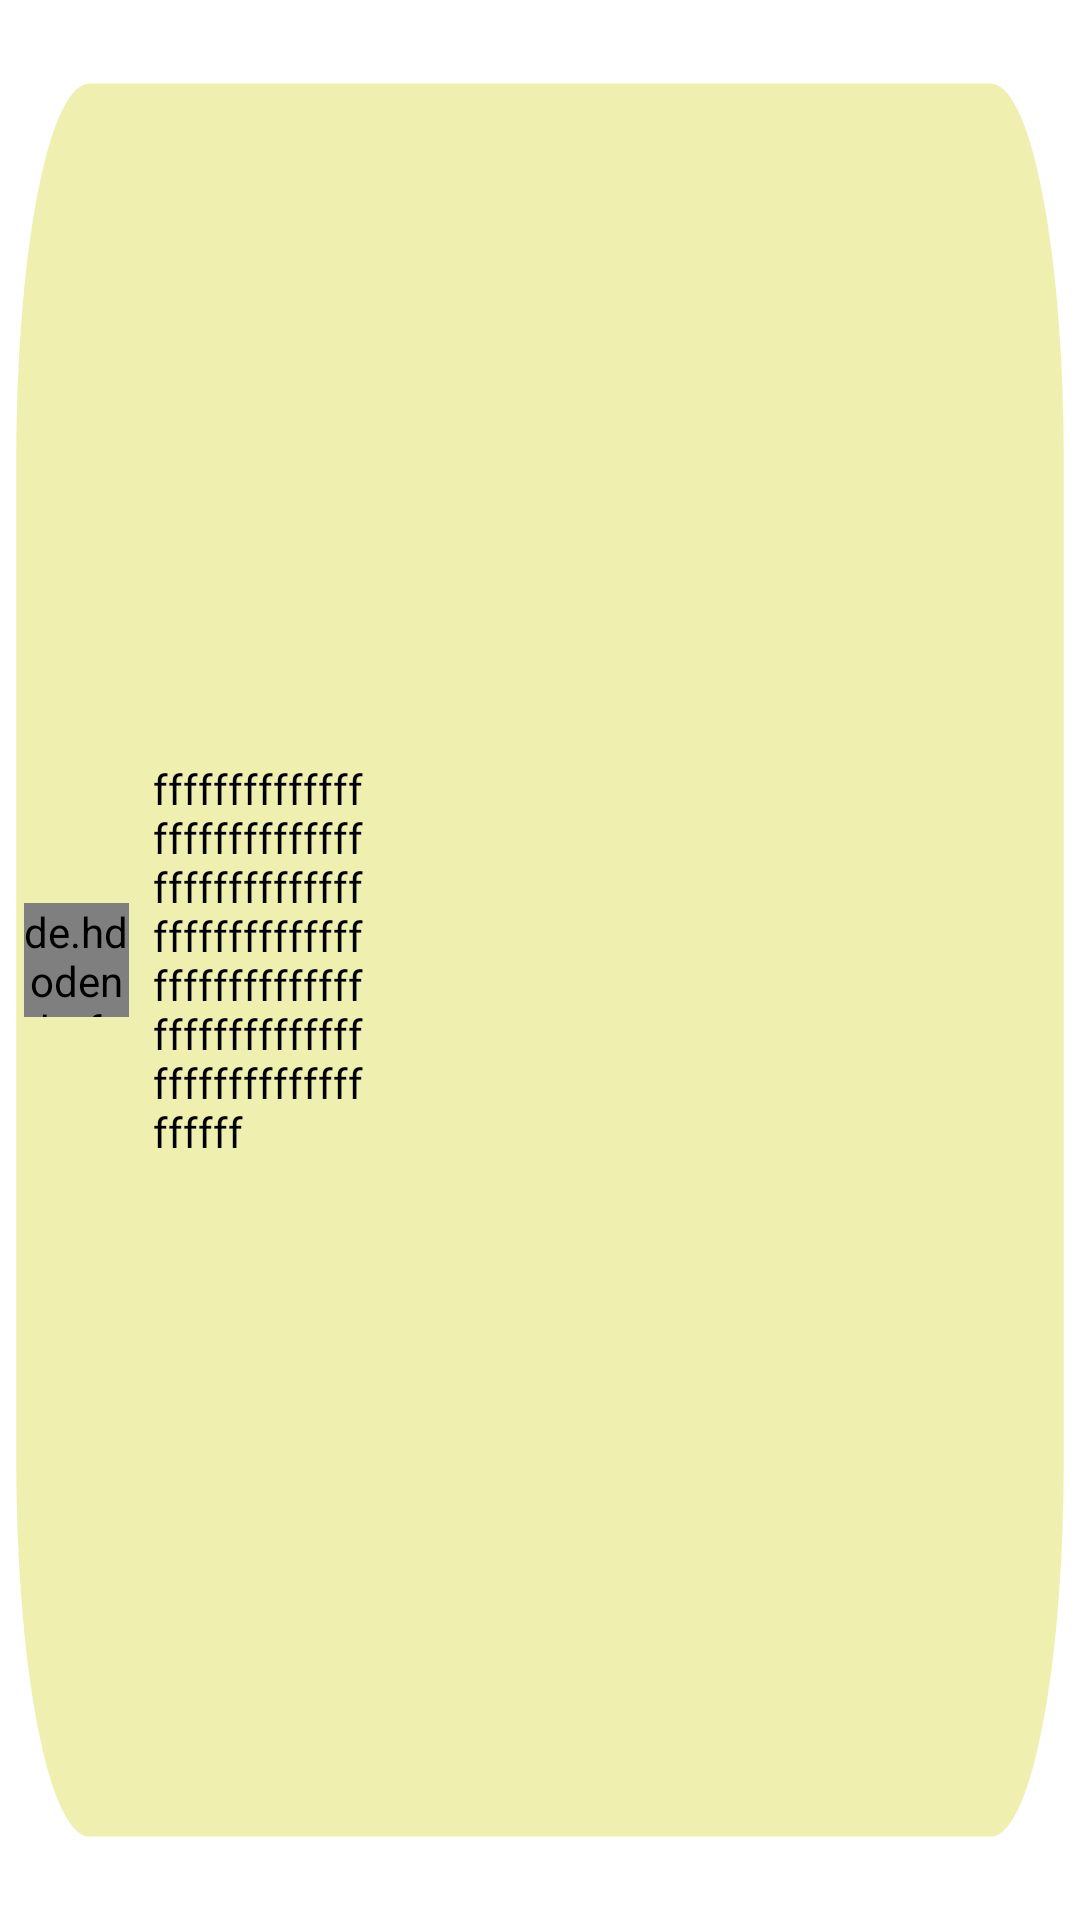

The Android layout XML behind this screen, and the referenced resources:
<!-- AndroidManifest.xml: application theme Theme.PubMania -->
<!-- res/layout/layout_recensioni_profilo.xml -->
<?xml version="1.0" encoding="utf-8"?>
<androidx.constraintlayout.widget.ConstraintLayout xmlns:android="http://schemas.android.com/apk/res/android"
    xmlns:app="http://schemas.android.com/apk/res-auto"
    xmlns:tools="http://schemas.android.com/tools"
    android:layout_width="match_parent"
    android:layout_height="match_parent">

    <ImageView
        android:id="@+id/imageView44"
        android:layout_width="fill_parent"
        android:layout_height="fill_parent"
        android:scaleType="fitXY"
        app:layout_constraintBottom_toBottomOf="@+id/linearLayout3"
        app:layout_constraintStart_toStartOf="parent"
        app:layout_constraintTop_toTopOf="parent"
        app:srcCompat="@drawable/bac_recensioni_disp"
        tools:visibility="visible" />

    <de.hdodenhof.circleimageview.CircleImageView
        android:id="@+id/circleImageView6"
        android:layout_width="35dp"
        android:layout_height="38dp"
        android:layout_marginStart="8dp"
        android:src="@drawable/bac_recensioni_disp"
        app:layout_constraintBottom_toBottomOf="@+id/imageView44"
        app:layout_constraintStart_toStartOf="@+id/imageView44"
        app:layout_constraintTop_toTopOf="@+id/imageView44" />

    <LinearLayout
        android:id="@+id/linearLayout3"
        android:layout_width="90dp"
        android:layout_height="wrap_content"
        android:orientation="vertical"
        app:layout_constraintBottom_toBottomOf="@id/imageView44"
        app:layout_constraintStart_toEndOf="@+id/circleImageView6"
        app:layout_constraintTop_toTopOf="@id/imageView44">

        <TextView
            android:id="@+id/textView52"
            android:layout_width="wrap_content"
            android:layout_height="wrap_content"
            android:layout_marginStart="8dp"
            android:layout_marginEnd="8dp"
            android:fontFamily="@font/bahiama"
            android:text="ffffffffffffffffffffffffffffffffffffffffffffffffffffffffffffffffffffffffffffffffffffffffffffffffffffffff"
            android:textColor="@color/black" />
    </LinearLayout>

    <TextView
        android:id="@+id/textView56"
        android:layout_width="wrap_content"
        android:layout_height="wrap_content"
        android:layout_marginStart="159dp"
        android:text="TextView"
        android:visibility="gone"
        app:layout_constraintStart_toStartOf="@+id/imageView44"
        app:layout_constraintTop_toTopOf="parent" />

    <TextView
        android:id="@+id/textView69"
        android:layout_width="0dp"
        android:layout_height="0dp"
        android:text="TextView"
        android:visibility="invisible"
        app:layout_constraintBottom_toBottomOf="@+id/imageView44"
        app:layout_constraintStart_toStartOf="parent"
        app:layout_constraintTop_toTopOf="parent" />

    <TextView
        android:id="@+id/textView72"
        android:layout_width="0dp"
        android:layout_height="0dp"
        android:layout_marginEnd="156dp"
        android:text="TextView"
        android:visibility="invisible"
        app:layout_constraintBottom_toBottomOf="@+id/imageView44"
        app:layout_constraintEnd_toEndOf="parent"
        app:layout_constraintTop_toTopOf="parent" />

</androidx.constraintlayout.widget.ConstraintLayout>
<!-- resources referenced by this layout -->
<resources>
  <color name="black">#FF000000</color>
  <!-- drawable bac_recensioni_disp (drawable) -->
  <vector xmlns:android="http://schemas.android.com/apk/res/android"
      android:width="133dp"
      android:height="46dp"
      android:viewportWidth="133"
      android:viewportHeight="46">
    <path
        android:pathData="M11,1L122,1A10,10 0,0 1,132 11L132,35A10,10 0,0 1,122 45L11,45A10,10 0,0 1,1 35L1,11A10,10 0,0 1,11 1z"
        android:strokeWidth="2"
        android:fillColor="#EFF0AF"
        android:strokeColor="#ffffff"/>
  </vector>
  <style name="Theme.PubMania" parent="Theme.MaterialComponents.Light.NoActionBar">
          
          <item name="colorPrimary">@color/purple_500</item>
          <item name="colorPrimaryVariant">@color/purple_700</item>
          <item name="colorOnPrimary">@color/white</item>
          
          <item name="colorSecondary">@color/teal_200</item>
          <item name="colorSecondaryVariant">@color/teal_700</item>
          <item name="colorOnSecondary">@color/black</item>
          
          <item name="android:statusBarColor" tools:targetApi="l">?attr/colorPrimaryVariant</item>
          
      </style>
  <color name="purple_500">#FF6200EE</color>
  <color name="purple_700">#FF3700B3</color>
  <color name="white">#FFFFFFFF</color>
  <color name="teal_200">#FF03DAC5</color>
  <color name="teal_700">#FF018786</color>
</resources>
